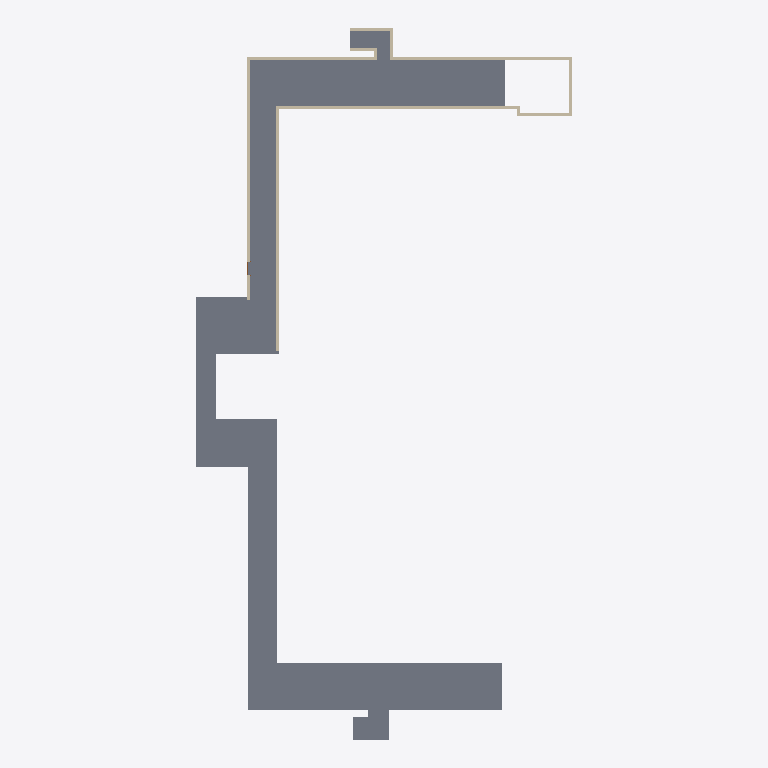
Plan cut of the same IFC building model at storey 'Level 0' (level -4.00 m, cut at -2.60 m), seen from above with north up, elements coloured by IFC class: 11 walls (beige), 1 slab (grey). Cut surfaces are drawn darker.
Extent 25.4 m × 47.9 m × 3.3 m (x, y, z). Storeys (3): Level 0 at -4.00 m; Level 0.5 at -3.50 m; Level 1 at -1.30 m. Elements (19): 15 IfcWall, 2 IfcCovering, 1 IfcDoor, 1 IfcSlab.

HEADER;
FILE_DESCRIPTION(('ViewDefinition [ReferenceView_V1.2]'),'2;1');
FILE_NAME('TUMCMS_NavVis_Hall.ifc (Edited by Simplebim 9.1 SR2 - Evaluation)','2021-04-21T10:59:06',(''),(''),'The EXPRESS Data Manager Version 5.02.0100.07 : 28 Aug 2013','21.0.0.383 - Exporter 21.0.0.383 - Alternativ-UI 21.0.0.383','');
FILE_SCHEMA(('IFC4'));
ENDSEC;
DATA;
#98=IFCPROJECT('2ogdg1D3v9OuoD2lQAWVu7',#8,'0001',$,$,'Project Name','Project Status',(#22,#99),#641);
#103=IFCSITE('2ogdg1D3v9OuoD2lQAWVu5',#8,'Default',$,'',#572,$,$,.ELEMENT.,$,$,$,$,$);
#7=IFCBUILDING('2ogdg1D3v9OuoD2lQAWVu6',#8,$,$,'',#574,$,$,.ELEMENT.,$,$,$);
#15=IFCBUILDINGSTOREY('2ogdg1D3v9OuoD2lPrUfdK',#8,'Level 0',$,'Ebene:8mm Head',#576,$,'Level 0',.ELEMENT.,-4000.0);
#16=IFCBUILDINGSTOREY('2ogdg1D3v9OuoD2lPrVXS2',#8,'Level 0.5',$,'Ebene:8mm Head',#586,$,'Level 0.5',.ELEMENT.,-3500.0);
#17=IFCBUILDINGSTOREY('2ogdg1D3v9OuoD2lPrVW2K',#8,'Level 1',$,'Ebene:8mm Head',#635,$,'Level 1',.ELEMENT.,-1300.0);
#104=IFCSLAB('1S95G$KmD4KuUstGlbafId',#8,'Geschossdecke:Concrete-Commercial 362mm:302660',$,'Geschossdecke:Concrete-Commercial 362mm',#615,#105,'302660',.FLOOR.);
#126=IFCWALL('0VHNU8CzX2rfsiwnl8p5_e',#8,'Basiswand:Generic - 200mm:297829',$,'Basiswand:Generic - 200mm',#589,#127,'297829',.NOTDEFINED.);
#145=IFCWALL('0VHNU8CzX2rfsiwnl8p5zg',#8,'Basiswand:Generic - 200mm:297895',$,'Basiswand:Generic - 200mm',#592,#146,'297895',.NOTDEFINED.);
#167=IFCWALL('0VHNU8CzX2rfsiwnl8p5XP',#8,'Basiswand:Generic - 200mm:298132',$,'Basiswand:Generic - 200mm',#598,#168,'298132',.NOTDEFINED.);
#156=IFCWALL('0VHNU8CzX2rfsiwnl8p5Yi',#8,'Basiswand:Generic - 200mm:298081',$,'Basiswand:Generic - 200mm',#595,#157,'298081',.NOTDEFINED.);
#262=IFCWALL('2un$6u9iv7VQfnxEerV95$',#8,'Basiswand:Generic - 200mm:303759',$,'Basiswand:Generic - 200mm',#629,#263,'303759',.NOTDEFINED.);
#185=IFCWALL('1S95G$KmD4KuUstGlbafVl',#8,'Basiswand:Generic - 200mm:302348',$,'Basiswand:Generic - 200mm',#606,#186,'302348',.NOTDEFINED.);
#196=IFCWALL('1S95G$KmD4KuUstGlbafV2',#8,'Basiswand:Generic - 200mm:302369',$,'Basiswand:Generic - 200mm',#609,#197,'302369',.NOTDEFINED.);
#251=IFCWALL('2un$6u9iv7VQfnxEerV97a',#8,'Basiswand:Generic - 200mm:303636',$,'Basiswand:Generic - 200mm',#626,#252,'303636',.NOTDEFINED.);
#273=IFCWALL('2iA_Cg3Y93jBekWsGl7BI5',#8,'Basiswand:Generic - 200mm:313052',$,'Basiswand:Generic - 200mm',#632,#274,'313052',.NOTDEFINED.);
#240=IFCWALL('2un$6u9iv7VQfnxEerV98S',#8,'Basiswand:Generic - 200mm:303596',$,'Basiswand:Generic - 200mm',#623,#241,'303596',.NOTDEFINED.);
#229=IFCWALL('2un$6u9iv7VQfnxEerV99p',#8,'Basiswand:Generic - 200mm:303491',$,'Basiswand:Generic - 200mm',#620,#230,'303491',.NOTDEFINED.);
ENDSEC;